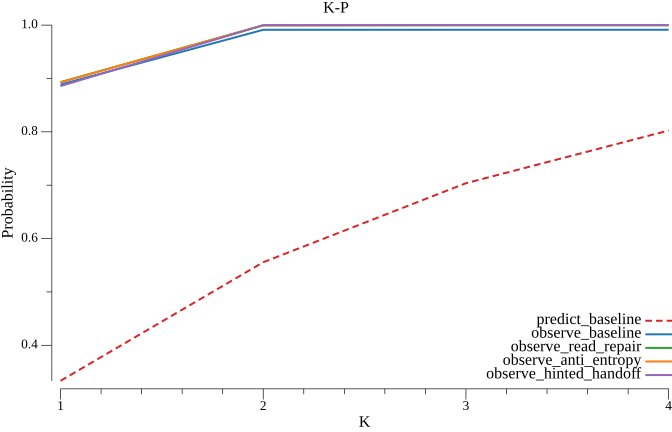

The table this chart was drawn from, first rows:
k, predict_baseline, observe_baseline, observe_read_repair, observe_anti_entropy, observe_hinted_handoff
1, 0.3333, 0.8886, 0.8931, 0.8928, 0.8857
2, 0.5556, 0.9912, 0.9996, 0.9996, 0.9998
3, 0.7037, 0.9913, 0.9998, 0.9999, 1
4, 0.8025, 0.9913, 0.9998, 0.9999, 1
